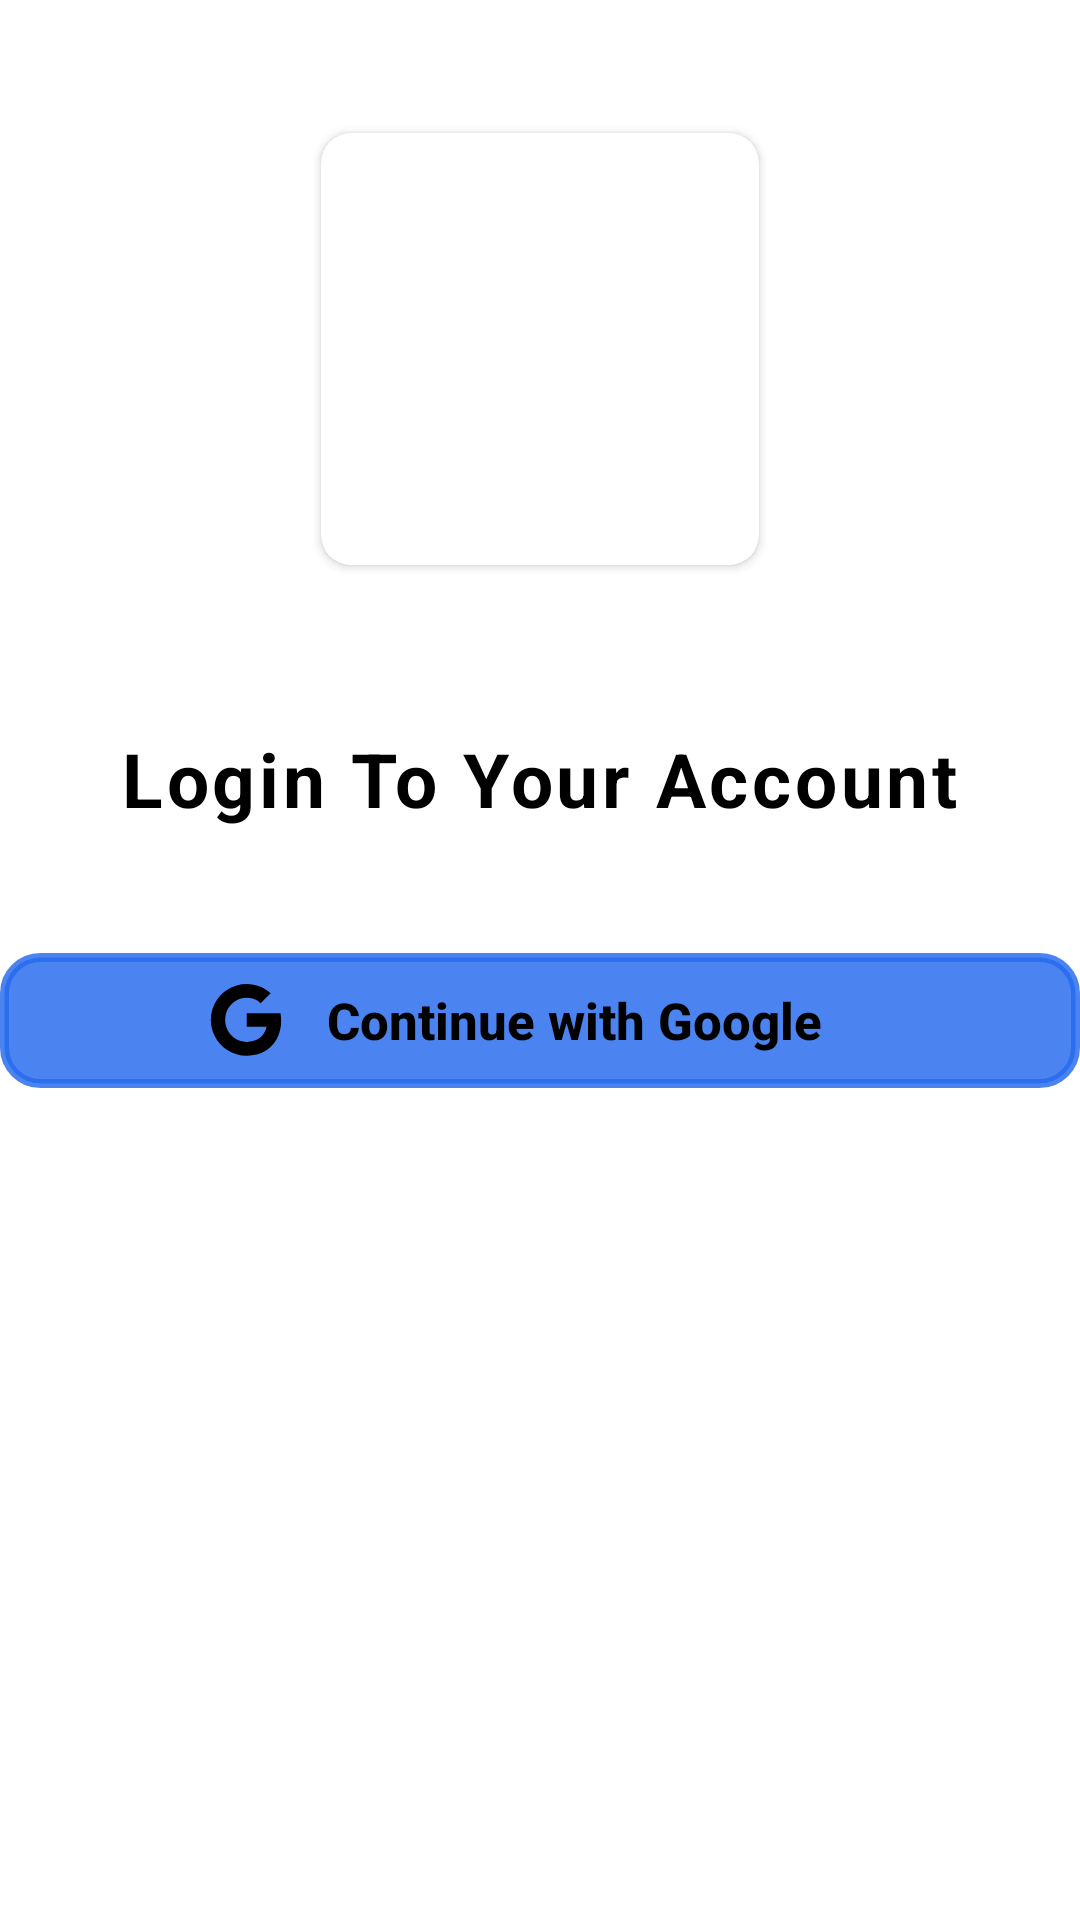

This screen was rendered from an Android layout file. Write that file and the resources it references.
<!-- AndroidManifest.xml: application theme Base.Theme.Notes -->
<!-- res/layout/fragment_login.xml -->
<?xml version="1.0" encoding="utf-8"?>
<androidx.constraintlayout.widget.ConstraintLayout
    xmlns:android="http://schemas.android.com/apk/res/android"
    xmlns:tools="http://schemas.android.com/tools"
    xmlns:app="http://schemas.android.com/apk/res-auto"
    android:id="@+id/main"
    android:background="@color/white"
    android:layout_width="match_parent"
    android:layout_height="match_parent">

    <androidx.cardview.widget.CardView
        android:id="@+id/cv"
        android:layout_width="150dp"
        android:layout_height="150dp"
        app:cardCornerRadius="10dp"
        app:cardUseCompatPadding="true"
        app:cardPreventCornerOverlap="false"
        app:layout_constraintStart_toStartOf="parent"
        app:layout_constraintTop_toTopOf="parent"
        app:layout_constraintEnd_toEndOf="parent"
        android:scaleType="centerInside"
        app:layout_constraintBottom_toTopOf="@+id/tv_welcome">

        <ImageView
            android:id="@+id/logo"
            android:layout_width="match_parent"
            android:layout_height="match_parent"
            android:scaleType="centerCrop"
            android:src="@drawable/logo"
            app:tint="#00000000" />
    </androidx.cardview.widget.CardView>

    <TextView
        android:id="@+id/tv_welcome"
        android:layout_width="wrap_content"
        android:layout_height="wrap_content"
        app:layout_constraintTop_toBottomOf="@+id/cv"
        app:layout_constraintEnd_toEndOf="parent"
        app:layout_constraintStart_toStartOf="parent"
        app:layout_constraintBottom_toTopOf="@+id/btn_google_login"
        android:layout_marginTop="10dp"
        android:letterSpacing="0.05"
        android:textColor="@color/black"
        android:text="Login To Your Account"
        android:textStyle="bold"
        android:textSize="25sp" />

    <androidx.appcompat.widget.AppCompatButton
        android:id="@+id/btn_google_login"
        android:layout_width="360dp"
        android:layout_height="45dp"
        android:layout_marginTop="40dp"
        android:drawableLeft="@drawable/google"
        android:paddingLeft="70dp"
        android:text="Continue with Google"
        android:textAlignment="viewStart"
        android:drawablePadding="15dp"
        android:textAllCaps="false"
        style="@style/google_background"
        android:textSize="17sp"
        android:textStyle="bold"
        app:layout_constraintEnd_toEndOf="parent"
        app:layout_constraintStart_toStartOf="parent"
        app:layout_constraintTop_toTopOf="parent"
        app:layout_constraintBottom_toBottomOf="parent"
        tools:ignore="RtlCompat" />

    <ProgressBar
        android:id="@+id/progressBar"
        android:layout_width="wrap_content"
        android:layout_height="wrap_content"
        android:visibility="gone"
        app:layout_constraintEnd_toEndOf="parent"
        app:layout_constraintStart_toStartOf="parent"
        app:layout_constraintTop_toTopOf="parent"
        app:layout_constraintBottom_toBottomOf="parent"/>

</androidx.constraintlayout.widget.ConstraintLayout>
<!-- resources referenced by this layout -->
<resources>
  <color name="black">#FF000000</color>
  <color name="white">#FFFFFFFF</color>
  <!-- drawable google (drawable) -->
  <vector xmlns:android="http://schemas.android.com/apk/res/android"
      android:width="24dp"
      android:height="24dp"
      android:viewportWidth="262"
      android:viewportHeight="262">
  
      <path
          android:fillColor="#4285F4"
          android:fillType="nonZero"
          android:pathData="M258.88,133.45c0,-10.73 -0.87,-18.57 -2.76,-26.69L133.55,106.76v48.45h71.95c-1.45,12.04 -9.28,30.17 -26.69,42.36l-0.24,1.62 38.76,30.02 2.68,0.27c24.66,-22.77 38.88,-56.28 38.88,-96.03" />
  
      <path
          android:fillColor="#34A853"
          android:fillType="nonZero"
          android:pathData="M133.55,261.1c35.25,0 64.84,-11.6 86.45,-31.62l-41.2,-31.91c-11.02,7.69 -25.82,13.06 -45.26,13.06 -34.52,0 -63.82,-22.77 -74.27,-54.25l-1.53,0.13 -40.3,31.19 -0.53,1.47C38.39,231.8 82.49,261.1 133.55,261.1" />
  
      <path
          android:fillColor="#FBBC05"
          android:fillType="nonZero"
          android:pathData="M59.28,156.37c-2.76,-8.12 -4.35,-16.83 -4.35,-25.82 0,-8.99 1.6,-17.7 4.21,-25.82l-0.07,-1.73L18.26,71.31l-1.34,0.63C8.08,89.64 3,109.52 3,130.55s5.08,40.9 13.93,58.6l42.36,-32.78" />
  
      <path
          android:fillColor="#EB4335"
          android:fillType="nonZero"
          android:pathData="M133.55,50.48c24.51,0 41.05,10.59 50.48,19.44l36.84,-35.97C198.24,12.91 168.8,0 133.55,0 82.49,0 38.39,29.3 16.92,71.95l42.21,32.78c10.59,-31.48 39.89,-54.25 74.41,-54.25" />
  
  </vector>
  <style name="google_background">
          <item name="android:background">@drawable/rounded_button_google</item>
          <item name="android:shadowColor">@color/black</item>
          <item name="android:tint">@color/black</item>
          <item name="android:backgroundTint">#D2256AEF</item>
          <item name="android:textColor">@color/black</item>
          <item name="android:drawableTint">@color/black</item>
      </style>
  <style name="Base.Theme.Notes" parent="Theme.Material3.DayNight.NoActionBar">
          
           <item name="colorPrimary">@color/white</item>
           <item name="android:tint">@color/white</item>
          <item name="android:textColor">@color/black</item>
          <item name="android:windowLightStatusBar">true</item>
      </style>
  <!-- drawable rounded_button_google (drawable) -->
  <shape xmlns:android="http://schemas.android.com/apk/res/android">
      <corners android:radius="12dp" /> 
      <stroke
          android:width="3dp"
          android:color="@android:color/holo_green_dark" /> 
  </shape>
</resources>
